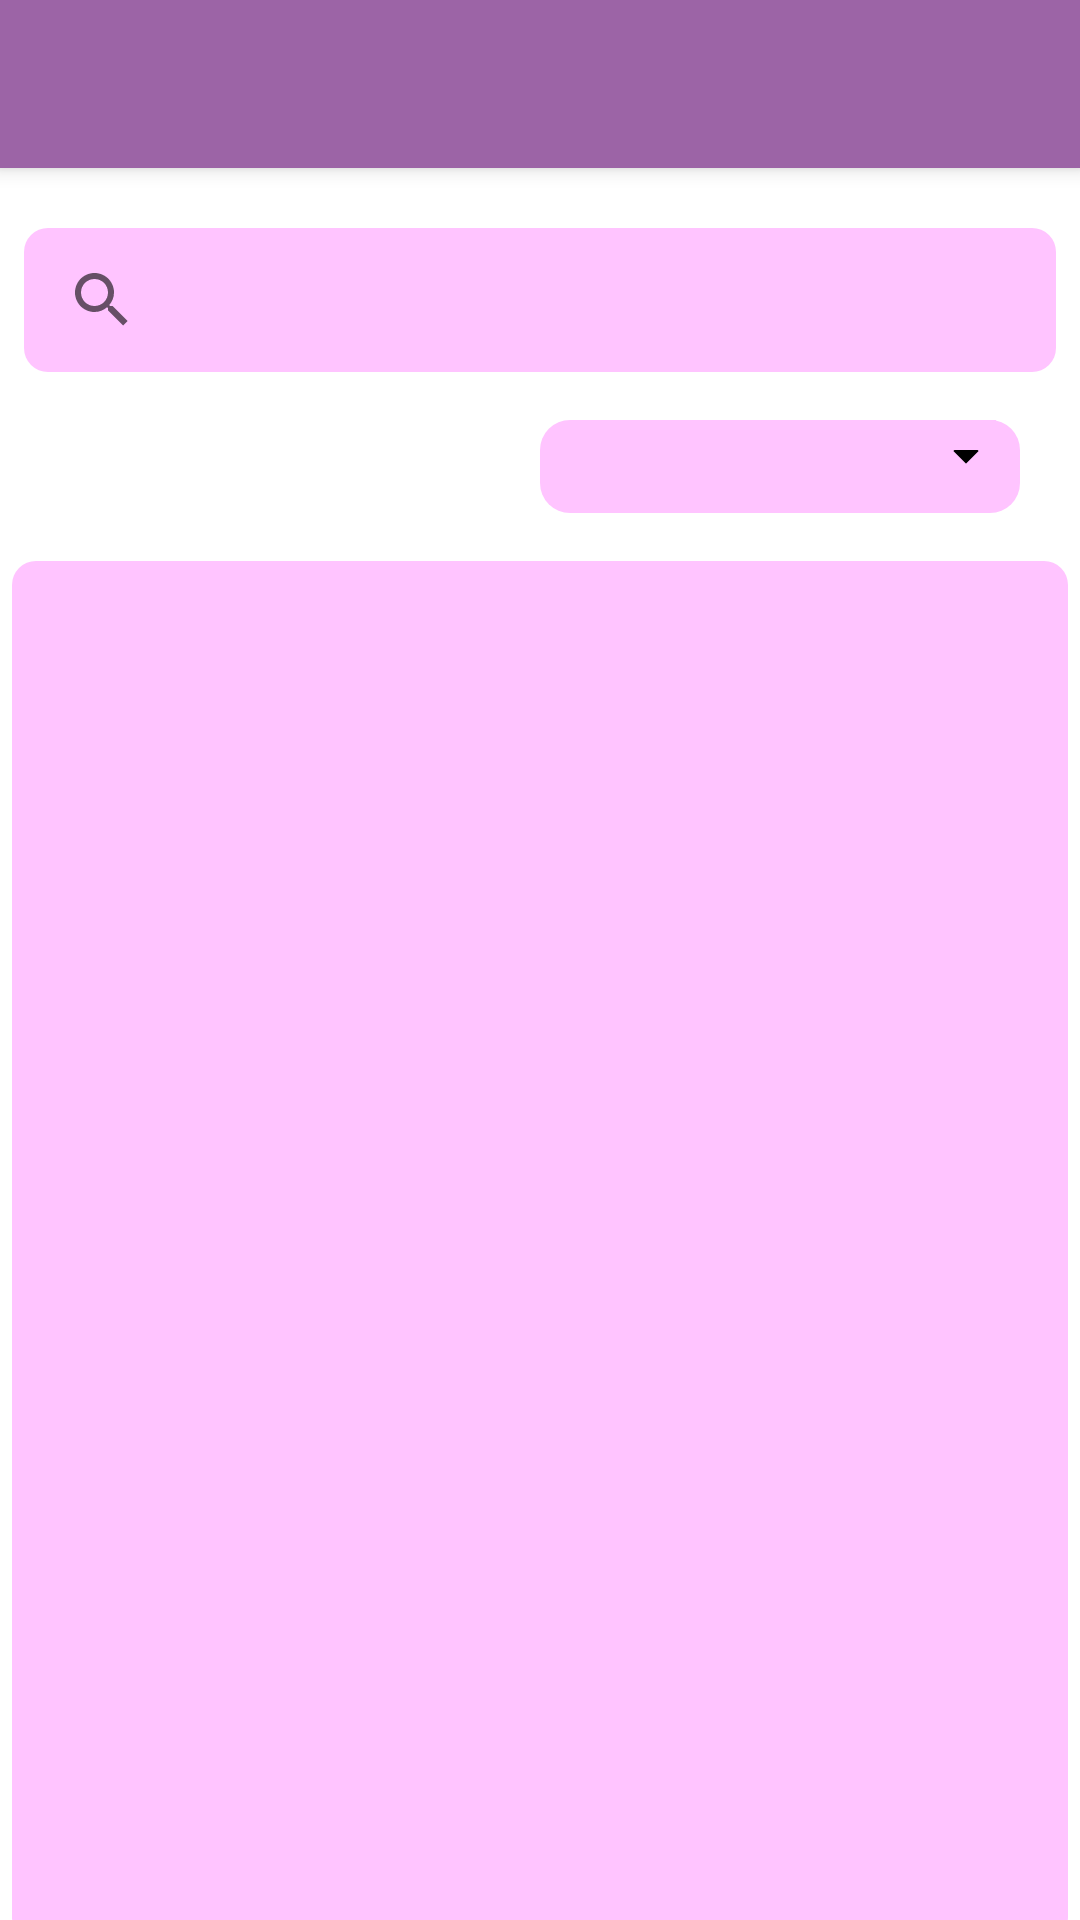

Android layout source for this screen:
<!-- AndroidManifest.xml: application theme Theme.TocaSencillo -->
<!-- res/layout/activity_home.xml -->
<?xml version="1.0" encoding="utf-8"?>
<LinearLayout xmlns:android="http://schemas.android.com/apk/res/android"
    xmlns:app="http://schemas.android.com/apk/res-auto"
    xmlns:tools="http://schemas.android.com/tools"
    android:id="@+id/authLayout"
    android:layout_width="match_parent"
    android:layout_height="match_parent"
    android:orientation="vertical"
    tools:context=".HomeActivity">

    <include
        android:id="@+id/toolbar"
        layout="@layout/toolbar" />

    <Space
        android:layout_width="wrap_content"
        android:layout_height="16dp" />

    <SearchView
        android:id="@+id/svSong"
        android:layout_width="match_parent"
        android:layout_height="wrap_content"
        android:layout_marginLeft="8dp"
        android:layout_marginTop="4dp"
        android:layout_marginRight="8dp"
        android:autofillHints="name"
        android:background="@drawable/search_bar_border" />

    <Space
        android:layout_width="wrap_content"
        android:layout_height="16dp" />

    <Spinner
        android:id="@+id/spOrder"
        android:layout_width="match_parent"
        android:layout_height="wrap_content"
        android:layout_marginStart="180dp"
        android:layout_marginEnd="20dp"
        android:background="@drawable/spinner_back"
        android:prompt="@string/order_by"
        android:textAlignment="viewStart" />

    <Space
        android:layout_width="match_parent"
        android:layout_height="12dp" />

    <androidx.recyclerview.widget.RecyclerView
        android:id="@+id/recyclerSongs"
        android:layout_width="match_parent"
        android:layout_height="460dp"
        android:layout_margin="4dp"
        android:background="@drawable/recycler_border" />

    <Space
        android:layout_width="wrap_content"
        android:layout_height="24dp" />


    <com.google.android.material.floatingactionbutton.FloatingActionButton
        android:id="@+id/floatSong"
        android:layout_width="wrap_content"
        android:layout_height="wrap_content"
        android:layout_gravity="center"
        android:src="@android:drawable/ic_input_add"
        app:fabSize="mini"
        tools:ignore="ContentDescription" />

</LinearLayout>
<!-- res/layout/toolbar.xml (included above) -->
<?xml version="1.0" encoding="utf-8"?>
<androidx.appcompat.widget.Toolbar xmlns:android="http://schemas.android.com/apk/res/android"
    android:layout_width="match_parent"
    android:layout_height="wrap_content"
    xmlns:app="http://schemas.android.com/apk/res-auto"
    android:background="@color/primaryDarkColor"
    android:elevation="4dp"
    android:theme="@style/Theme.ToolBar"
    app:popupTheme="@style/ThemeOverlay.AppCompat.Light">

</androidx.appcompat.widget.Toolbar>
<!-- resources referenced by this layout -->
<resources>
  <color name="primaryDarkColor">#9c64a6</color>
  <!-- drawable recycler_border (drawable) -->
  <?xml version="1.0" encoding="utf-8"?>
  <shape xmlns:android="http://schemas.android.com/apk/res/android"
      android:shape="rectangle" >
  
      
      <solid
          android:color="@color/primaryLightColor" >
      </solid>
  
      <padding
          android:top="4dp"
          android:bottom="4dp"
          android:left="2dp"
          android:right="2dp"
          />
  
      
      <corners
          android:radius="8dp"   >
      </corners>
  
  </shape>
  <!-- drawable search_bar_border (drawable) -->
  <?xml version="1.0" encoding="utf-8"?>
  <shape xmlns:android="http://schemas.android.com/apk/res/android"
      android:shape="rectangle" >
  
      
      <solid
          android:color="@color/primaryLightColor" >
      </solid>
  
      <padding
          android:left="2dp"
          android:right="2dp"
          />
  
      
      <corners
          android:radius="8dp"   >
      </corners>
  
  </shape>
  <!-- drawable spinner_back (drawable) -->
  <?xml version="1.0" encoding="utf-8"?>
  <layer-list xmlns:android="http://schemas.android.com/apk/res/android">
      <item>
          <shape android:shape="rectangle">
              <solid android:color="@color/primaryLightColor"/>
              <corners android:radius="10dp" />
          </shape>
      </item>
      <item android:gravity="center_vertical|right" android:right="8dp">
          <layer-list>
              <item android:width="6dp" android:height="6dp"  android:gravity="center" android:bottom="10dp">
                  <rotate
                      android:fromDegrees="45"
                      android:toDegrees="45">
                      <shape android:shape="rectangle">
                          <solid android:color="#000000" />
                          <stroke android:color="#000000" android:width="1dp"/>
                      </shape>
                  </rotate>
              </item>
              <item android:width="20dp" android:height="10dp" android:bottom="21dp" android:gravity="center">
                  <shape android:shape="rectangle">
                      <solid android:color="@color/primaryLightColor"/>
                  </shape>
              </item>
          </layer-list>
      </item>
  </layer-list>
  <string name="order_by">Ordenar por</string>
  <style name="Theme.ToolBar" parent="Theme.MaterialComponents.Light">
          <item name="android:colorBackground">@color/realWhite</item>
          <item name="android:textColor">@color/realBlack</item>
      </style>
  <style name="Theme.TocaSencillo" parent="Theme.MaterialComponents.DayNight.NoActionBar">
          
          <item name="colorPrimary">@color/primaryColor</item>
          <item name="colorPrimaryVariant">@color/primaryLightColor</item>
          <item name="colorOnPrimary">@color/black</item>
          
          <item name="colorSecondary">@color/secondaryColor</item>
          <item name="colorSecondaryVariant">@color/secondaryDarkColor</item>
          <item name="colorOnSecondary">@color/white</item>
          
          <item name="android:statusBarColor" tools:targetApi="l">?attr/colorPrimaryVariant</item>
          
      </style>
  <color name="primaryLightColor">#ffc4ff</color>
  <color name="realWhite">#FFFFFFFF</color>
  <color name="realBlack">#FF000000</color>
  <color name="primaryColor">#ce93d8</color>
  <color name="black">#FF000000</color>
  <color name="secondaryColor">#e040fb</color>
  <color name="secondaryDarkColor">#aa00c7</color>
  <color name="white">#FFFFFFFF</color>
</resources>
